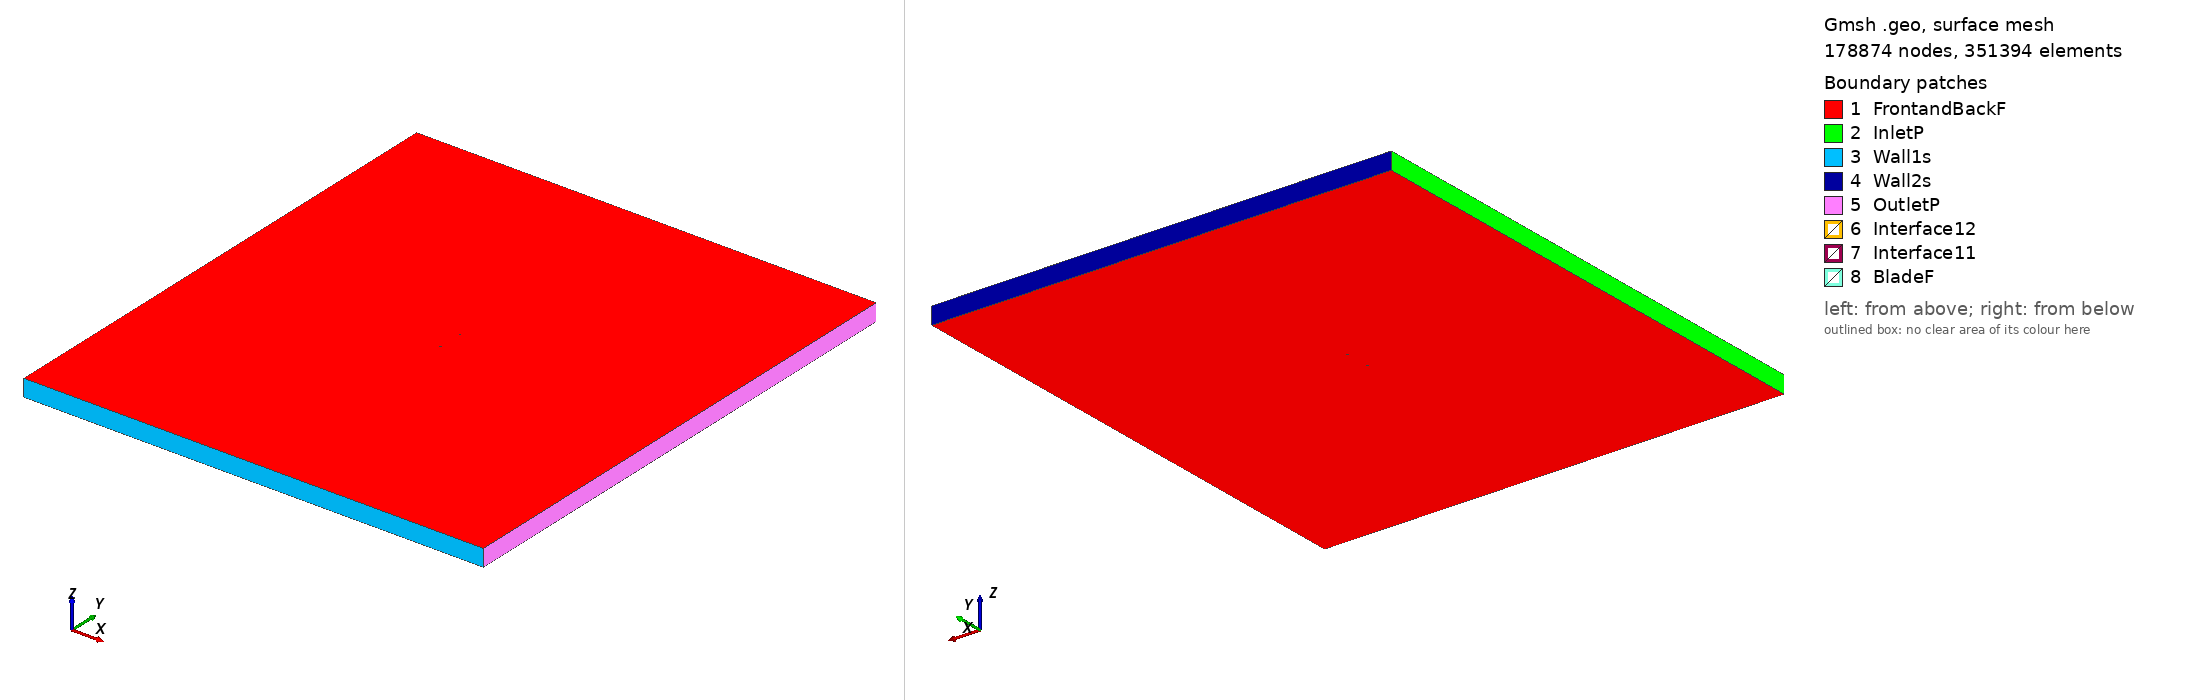

Gmsh geometry script, surface-meshed: 178874 nodes, 351394 surface elements. Boundary patches (legend numbers): 1 FrontandBackF, 2 InletP, 3 Wall1s, 4 Wall2s, 5 OutletP, 6 Interface12, 7 Interface11, 8 BladeF. Left view from above one corner, right view from below the opposite corner. Legend entries are the model's physical surfaces. The drawing asked Gmsh for element sizes between 1% and 20% of the model's largest extent; the script's own settings can give other sizes.

=== n64212mb_tsr_2.237_aoa_-5.9855.geo (drawn) ===
SetFactory("OpenCASCADE");

Point(1) = {0.074591, 0.747860, 0, 1.0};
Point(2) = {0.067057, 0.747981, 0, 1.0};
Point(3) = {0.059509, 0.748244, 0, 1.0};
Point(4) = {0.051949, 0.748584, 0, 1.0};
Point(5) = {0.044380, 0.748953, 0, 1.0};
Point(6) = {0.036804, 0.749313, 0, 1.0};
Point(7) = {0.029228, 0.749622, 0, 1.0};
Point(8) = {0.021653, 0.749857, 0, 1.0};
Point(9) = {0.014083, 0.749990, 0, 1.0};
Point(10) = {0.006521, 0.750000, 0, 1.0};
Point(11) = {-0.001030, 0.749860, 0, 1.0};
Point(12) = {-0.008564, 0.749537, 0, 1.0};
Point(13) = {-0.016079, 0.748989, 0, 1.0};
Point(14) = {-0.023576, 0.748276, 0, 1.0};
Point(15) = {-0.031065, 0.747491, 0, 1.0};
Point(16) = {-0.038548, 0.746676, 0, 1.0};
Point(17) = {-0.046020, 0.745772, 0, 1.0};
Point(18) = {-0.053471, 0.744719, 0, 1.0};
Point(19) = {-0.060861, 0.743175, 0, 1.0};
Point(20) = {-0.064502, 0.741918, 0, 1.0};
Point(21) = {-0.068083, 0.740170, 0, 1.0};
Point(22) = {-0.071582, 0.737783, 0, 1.0};
Point(23) = {-0.073271, 0.736127, 0, 1.0};
Point(24) = {-0.073916, 0.735260, 0, 1.0};
Point(25) = {-0.074224, 0.734730, 0, 1.0};
Point(26) = {-0.074591, 0.732218, 0, 1.0};
Point(27) = {-0.073578, 0.730930, 0, 1.0};
Point(28) = {-0.073164, 0.730702, 0, 1.0};
Point(29) = {-0.072357, 0.730373, 0, 1.0};
Point(30) = {-0.070397, 0.729874, 0, 1.0};
Point(31) = {-0.066545, 0.729305, 0, 1.0};
Point(32) = {-0.062735, 0.728987, 0, 1.0};
Point(33) = {-0.058947, 0.728803, 0, 1.0};
Point(34) = {-0.051406, 0.728699, 0, 1.0};
Point(35) = {-0.043900, 0.728836, 0, 1.0};
Point(36) = {-0.036419, 0.729162, 0, 1.0};
Point(37) = {-0.028957, 0.729657, 0, 1.0};
Point(38) = {-0.021515, 0.730321, 0, 1.0};
Point(39) = {-0.014092, 0.731156, 0, 1.0};
Point(40) = {-0.006697, 0.732244, 0, 1.0};
Point(41) = {0.000685, 0.733510, 0, 1.0};
Point(42) = {0.008055, 0.734910, 0, 1.0};
Point(43) = {0.015419, 0.736412, 0, 1.0};
Point(44) = {0.022780, 0.737987, 0, 1.0};
Point(45) = {0.030141, 0.739613, 0, 1.0};
Point(46) = {0.037507, 0.741257, 0, 1.0};
Point(47) = {0.044880, 0.742885, 0, 1.0};
Point(48) = {0.052268, 0.744452, 0, 1.0};
Point(49) = {0.059675, 0.745890, 0, 1.0};
Point(50) = {0.067108, 0.747118, 0, 1.0};
Point(51) = {-0.074591, -0.747860, 0, 1.0};
Point(52) = {-0.067057, -0.747981, 0, 1.0};
Point(53) = {-0.059509, -0.748244, 0, 1.0};
Point(54) = {-0.051949, -0.748584, 0, 1.0};
Point(55) = {-0.044380, -0.748953, 0, 1.0};
Point(56) = {-0.036804, -0.749313, 0, 1.0};
Point(57) = {-0.029228, -0.749622, 0, 1.0};
Point(58) = {-0.021653, -0.749857, 0, 1.0};
Point(59) = {-0.014083, -0.749990, 0, 1.0};
Point(60) = {-0.006521, -0.750000, 0, 1.0};
Point(61) = {0.001030, -0.749860, 0, 1.0};
Point(62) = {0.008564, -0.749537, 0, 1.0};
Point(63) = {0.016079, -0.748989, 0, 1.0};
Point(64) = {0.023576, -0.748276, 0, 1.0};
Point(65) = {0.031065, -0.747491, 0, 1.0};
Point(66) = {0.038548, -0.746676, 0, 1.0};
Point(67) = {0.046020, -0.745772, 0, 1.0};
Point(68) = {0.053471, -0.744719, 0, 1.0};
Point(69) = {0.060861, -0.743175, 0, 1.0};
Point(70) = {0.064502, -0.741918, 0, 1.0};
Point(71) = {0.068083, -0.740170, 0, 1.0};
Point(72) = {0.071582, -0.737783, 0, 1.0};
Point(73) = {0.073271, -0.736127, 0, 1.0};
Point(74) = {0.073916, -0.735260, 0, 1.0};
Point(75) = {0.074224, -0.734730, 0, 1.0};
Point(76) = {0.074591, -0.732218, 0, 1.0};
Point(77) = {0.073578, -0.730930, 0, 1.0};
Point(78) = {0.073164, -0.730702, 0, 1.0};
Point(79) = {0.072357, -0.730373, 0, 1.0};
Point(80) = {0.070397, -0.729874, 0, 1.0};
Point(81) = {0.066545, -0.729305, 0, 1.0};
Point(82) = {0.062735, -0.728987, 0, 1.0};
Point(83) = {0.058947, -0.728803, 0, 1.0};
Point(84) = {0.051406, -0.728699, 0, 1.0};
Point(85) = {0.043900, -0.728836, 0, 1.0};
Point(86) = {0.036419, -0.729162, 0, 1.0};
Point(87) = {0.028957, -0.729657, 0, 1.0};
Point(88) = {0.021515, -0.730321, 0, 1.0};
Point(89) = {0.014092, -0.731156, 0, 1.0};
Point(90) = {0.006697, -0.732244, 0, 1.0};
Point(91) = {-0.000685, -0.733510, 0, 1.0};
Point(92) = {-0.008055, -0.734910, 0, 1.0};
Point(93) = {-0.015419, -0.736412, 0, 1.0};
Point(94) = {-0.022780, -0.737987, 0, 1.0};
Point(95) = {-0.030141, -0.739613, 0, 1.0};
Point(96) = {-0.037507, -0.741257, 0, 1.0};
Point(97) = {-0.044880, -0.742885, 0, 1.0};
Point(98) = {-0.052268, -0.744452, 0, 1.0};
Point(99) = {-0.059675, -0.745890, 0, 1.0};
Point(100) = {-0.067108, -0.747118, 0, 1.0};

// Lines: first blade (splines 1-4)
Spline(1) = {1:15};
Spline(2) = {15:36};
Spline(3) = {36:50};
Spline(4) = {50,1};

// Lines: second blade (splines 5-8)
Spline(5) = {51:65};
Spline(6) = {65:86};
Spline(7) = {86:100};
Spline(8) = {100,51};

// Outer domain (points 20001-4 and lines)
Point(101) = {-13.50000000, -15.00000000, 0, 1.0};
Point(102) = {-13.50000000, 15.00000000, 0, 1.0};
Point(103) = {13.50000000, 15.00000000, 0, 1.0};
Point(104) = {13.50000000, -15.00000000, 0, 1.0};
Line(11) = {101, 102};
Line(12) = {102, 103};
Line(13) = {103, 104};
Line(14) = {101, 104};

// Interface (between moving and stationary domain) (circles)
Circle(9) = {0, 0, 0, 0.80000000, 0, 2*Pi};
Circle(10) = {0, 0, 0, 0.80000000, 0, 2*Pi};

// Loops collect Lines/Splines/etc (blade1, blade2, domain, first circle)
Line Loop(1) = {1:4};
Line Loop(2) = {5:8};
Line Loop(3) = {11,12,13,-14};
Line Loop(4) = {9};

// BooleanDifference cuts out the circle/interface from the domain
Plane Surface(1) = {3};
Plane Surface(2) = {4};
BooleanDifference{ Surface{1}; Delete;}{ Surface{2}; Delete;}

// This one cuts out the blades from the inner circle/interface
Line Loop(6) = {10};
Plane Surface(5) = {6};
Plane Surface(6) = {1};
Plane Surface(7) = {2};
BooleanDifference{ Surface{5}; Delete;}{ Surface{6,7}; Delete;}

// extrude to 3rd dimension
Extrude {0, 0, 1} {Surface{1}; Surface{5}; Layers{1}; Recombine;}

// Physical Surfaces are the named boundaries (patches)
Physical Surface("Interface11") = {12};
Physical Surface("Interface12") = {10};

// sides of domain
Physical Surface("InletP") = {6};
Physical Surface("OutletP") = {9};

// top and bottom of domain
Physical Surface("Wall1s") = {7};
Physical Surface("Wall2s") = {8};

// Check FrontandBackF by ensuring there is nothing in the 3rd dimension
Physical Surface("FrontandBackF") = {1,11,5,21};
Physical Surface("BladeF") = {13:20};
Physical Volume("Turbine") = {2};
Physical Volume("Farfield") = {1};

// settings for airfoil boundary layer
Field[1] = BoundaryLayer;
Field[1].EdgesList = {1:8};
Field[1].hwall_n = 1e-3;
Field[1].thickness = 1.5e-2;
Field[1].ratio = 1.05;
Field[1].Quads = 1;
BoundaryLayer Field = 1;

// control points for mesh (blade and interface)
// floor((arc length / 1.5mm)/ 6) -> Transfinite Line
Transfinite Line {1,2,3,5,6,7} = 33 Using Progression 1;
Transfinite Line {4,8} = 1 Using Progression 1;
Transfinite Line {9, 15} = 800 Using Progression 1;

// For more information on gmsh syntax, visit http://gmsh.info/doc/texinfo/gmsh.html
